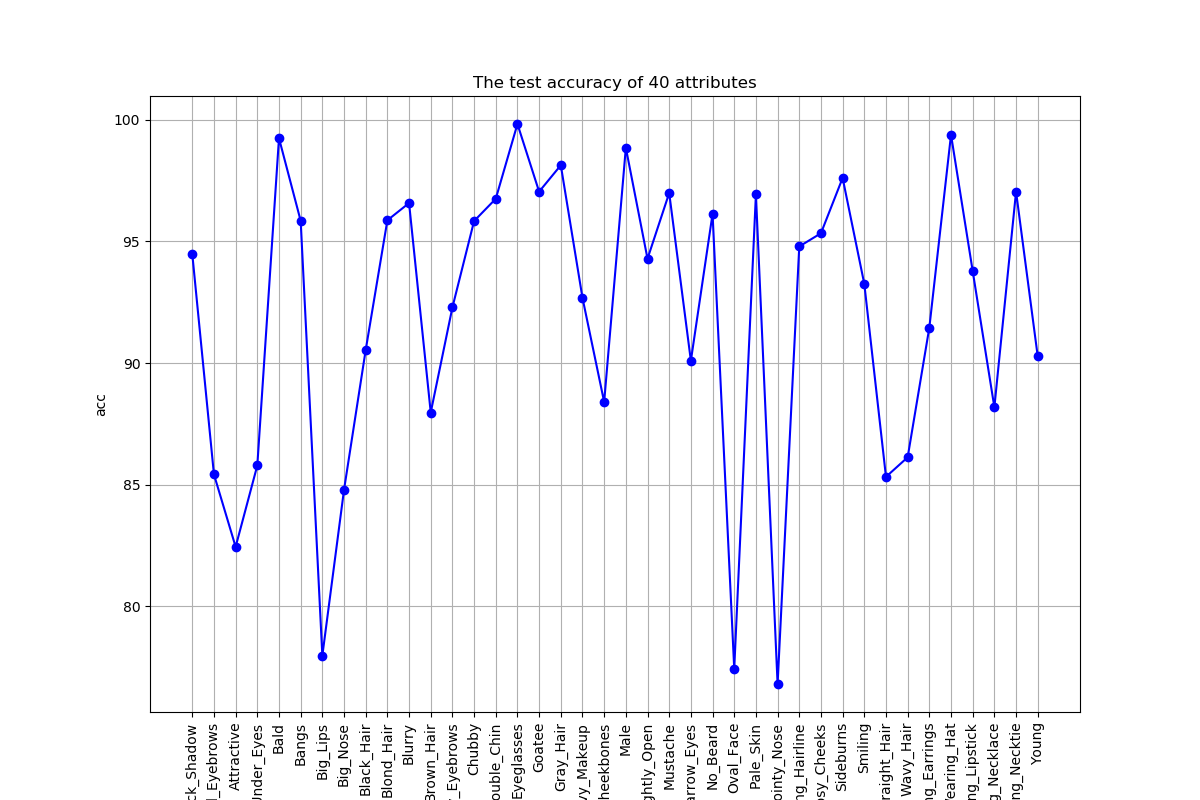

Values plotted in this chart, from the file beside it:
, 5_o_Clock_Shadow, Arched_Eyebrows, Attractive, Bags_Under_Eyes, Bald, Bangs, Big_Lips, Big_Nose, Black_Hair, Blond_Hair, Blurry, Brown_Hair, Bushy_Eyebrows, Chubby, Double_Chin, Eyeglasses, Goatee, Gray_Hair, Heavy_Makeup, High_Cheekbones, Male, Mouth_Slightly_Open, Mustache
accuracy, 94.49, 85.42, 82.44, 85.79, 99.25, 95.85, 77.96, 84.78, 90.54, 95.87, 96.58, 87.96, 92.29, 95.84, 96.76, 99.83, 97.05, 98.14, 92.68, 88.4, 98.86, 94.29, 97
